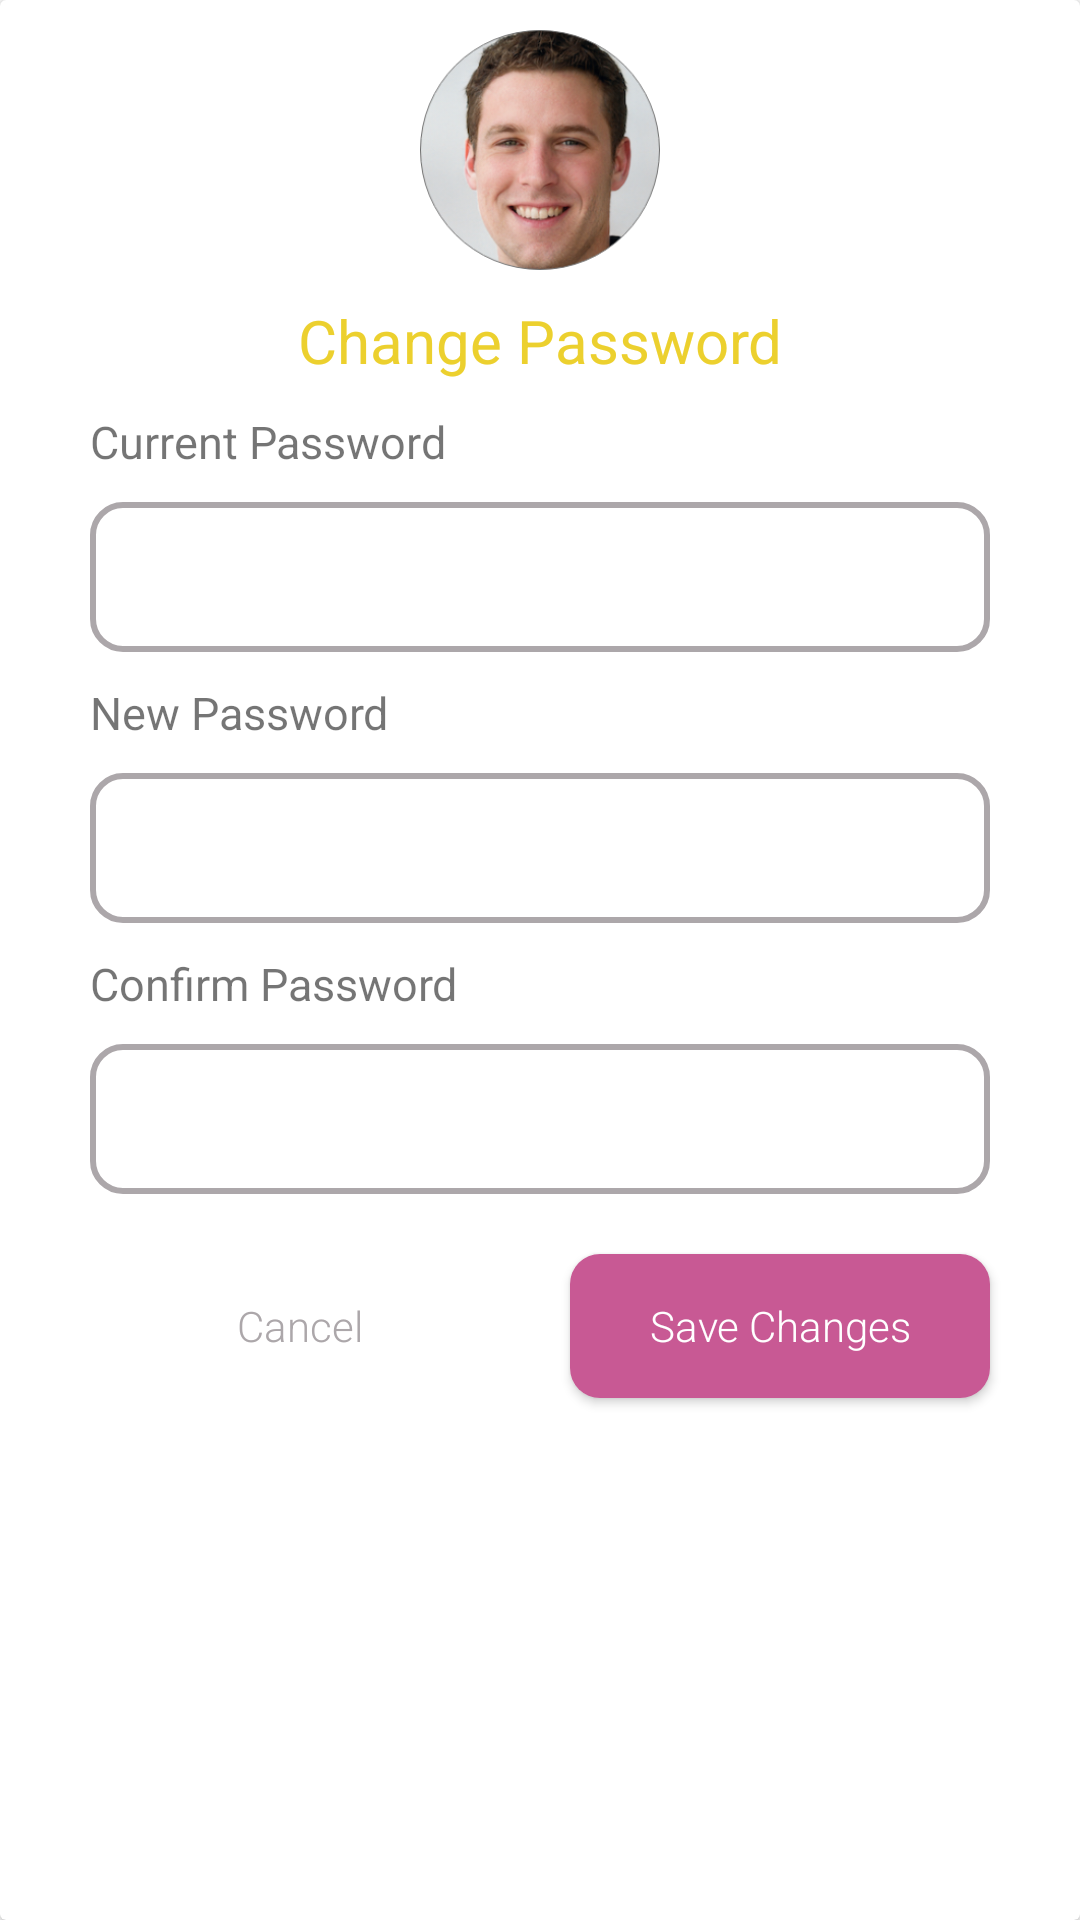

Here is an Android app screen rendered from its layout file. Give the layout XML and the strings, colors and styles it references.
<!-- AndroidManifest.xml: application theme Theme.GetZeals -->
<!-- res/layout/fragment_password.xml -->
<?xml version="1.0" encoding="utf-8"?>
<androidx.cardview.widget.CardView xmlns:android="http://schemas.android.com/apk/res/android"
    xmlns:tools="http://schemas.android.com/tools"
    android:layout_width="match_parent"
    android:layout_height="wrap_content"
    android:layout_gravity="center"
    android:background="@drawable/card_edge"
    tools:ignore="contentDescription">

    <ImageView
        android:id="@+id/ivLogo"
        android:layout_width="match_parent"
        android:layout_height="80dp"
        android:layout_marginTop="10dp"
        android:src="@drawable/user1" />

    <ScrollView
        android:layout_width="match_parent"
        android:layout_height="match_parent">

        <LinearLayout
            android:layout_width="match_parent"
            android:layout_height="wrap_content"
            android:layout_marginLeft="20dp"
            android:layout_marginTop="100dp"
            android:layout_marginRight="20dp"
            android:orientation="vertical">

            <TextView
                android:layout_width="match_parent"
                android:layout_height="wrap_content"
                android:gravity="center"
                android:text="@string/changePass"
                android:textColor="@color/yellow"
                android:textSize="20sp" />

            <TextView
                android:layout_width="match_parent"
                android:layout_height="wrap_content"
                android:layout_marginLeft="10dp"
                android:layout_marginTop="10dp"
                android:layout_marginRight="10dp"
                android:text="@string/currPass"
                android:textSize="15sp" />

            <androidx.appcompat.widget.AppCompatEditText
                android:layout_width="match_parent"
                android:layout_height="50dp"
                android:layout_margin="10dp"
                android:background="@drawable/btn_border_gray"
                android:inputType="textPassword"
                android:padding="10dp" />

            <TextView
                android:layout_width="match_parent"
                android:layout_height="wrap_content"
                android:layout_marginLeft="10dp"
                android:layout_marginRight="10dp"
                android:text="@string/newPass"
                android:textSize="15sp" />

            <androidx.appcompat.widget.AppCompatEditText
                android:layout_width="match_parent"
                android:layout_height="50dp"
                android:layout_margin="10dp"
                android:background="@drawable/btn_border_gray"
                android:inputType="numberPassword"
                android:padding="10dp" />

            <TextView
                android:layout_width="match_parent"
                android:layout_height="wrap_content"
                android:layout_marginLeft="10dp"
                android:layout_marginRight="10dp"
                android:text="@string/confPass"
                android:textSize="15sp" />

            <androidx.appcompat.widget.AppCompatEditText
                android:layout_width="match_parent"
                android:layout_height="50dp"
                android:layout_margin="10dp"
                android:background="@drawable/btn_border_gray"
                android:inputType="textVisiblePassword"
                android:padding="10dp" />

            <LinearLayout
                android:layout_width="match_parent"
                android:layout_height="wrap_content"
                android:orientation="horizontal">

                <androidx.appcompat.widget.AppCompatButton
                    android:layout_width="match_parent"
                    android:layout_height="wrap_content"
                    android:layout_margin="10dp"
                    android:layout_weight="1"
                    android:background="@drawable/bg_card_white"
                    android:fontFamily="sans-serif-light"
                    android:text="@string/cancel"
                    android:textAllCaps="false"
                    android:textColor="@color/gray" />

                <androidx.appcompat.widget.AppCompatButton
                    android:layout_width="match_parent"
                    android:layout_height="wrap_content"
                    android:layout_margin="10dp"
                    android:layout_weight="1"
                    android:background="@drawable/bg_card_pink_light"
                    android:fontFamily="sans-serif-light"
                    android:text="@string/saveChanges"
                    android:textAllCaps="false"
                    android:textColor="@color/white" />

            </LinearLayout>

        </LinearLayout>

    </ScrollView>

</androidx.cardview.widget.CardView>
<!-- resources referenced by this layout -->
<resources>
  <color name="gray">#ACA7AA</color>
  <color name="white">#FFFFFFFF</color>
  <color name="yellow">#FAECCF2A</color>
  <!-- drawable bg_card_pink_light (drawable) -->
  <?xml version="1.0" encoding="utf-8"?>
  <shape xmlns:android="http://schemas.android.com/apk/res/android">
      <solid android:color="@color/pink_light"/>
      <corners android:radius="10dp"/>
  </shape>
  <!-- drawable btn_border_gray (drawable) -->
  <?xml version="1.0" encoding="utf-8"?>
  <selector xmlns:android="http://schemas.android.com/apk/res/android">
      <item>
          <shape android:shape="rectangle">
              
              <solid android:color="#00000000" />
              <corners android:radius="10dp" />
              
              
              <stroke android:width="2dp" android:color="@color/gray" />
          </shape>
      </item>
  </selector>
  <!-- drawable card_edge (drawable) -->
  <?xml version="1.0" encoding="utf-8"?>
  <selector xmlns:android="http://schemas.android.com/apk/res/android">
      <item>
          <shape android:shape="rectangle">
              
              <solid android:color="#00000000" />
              <corners android:radius="10dp" />
              
              <stroke android:width="2dp" android:color="#ACA7AA" />
          </shape>
      </item>
  </selector>
  <!-- drawable user1: png bitmap (drawable, 95319 bytes) -->
  <string name="cancel">Cancel</string>
  <string name="changePass">Change Password</string>
  <string name="confPass">Confirm Password</string>
  <string name="currPass">Current Password</string>
  <string name="newPass">New Password</string>
  <string name="saveChanges">Save Changes</string>
  <style name="Theme.GetZeals" parent="Theme.MaterialComponents.DayNight.DarkActionBar">
          
          <item name="colorPrimary">@color/pink</item>
          <item name="colorPrimaryVariant">@color/purple_700</item>
          <item name="colorOnPrimary">@color/white</item>
          
          <item name="colorSecondary">@color/teal_200</item>
          <item name="colorSecondaryVariant">@color/teal_700</item>
          <item name="colorOnSecondary">@color/black</item>
          
          <item name="android:statusBarColor" tools:targetApi="l">@color/pink</item>
  
          
  
          <item name="windowNoTitle">true</item>
  
  
          <item name="bottomSheetDialogTheme">@style/AppBottomSheetDialogTheme</item>
      </style>
  <color name="pink_light">#FFC85994</color>
  <color name="pink">#ED2D92</color>
  <color name="purple_700">#FF3700B3</color>
  <color name="teal_200">#FF03DAC5</color>
  <color name="teal_700">#FF018786</color>
  <color name="black">#FF000000</color>
  <style name="AppBottomSheetDialogTheme" parent="Theme.MaterialComponents.Light.BottomSheetDialog">
          <item name="bottomSheetStyle">@style/CustomBottomSheetStyle</item>
      </style>
  <style name="CustomBottomSheetStyle" parent="Widget.Design.BottomSheet.Modal">
          <item name="android:background">@drawable/drawable_round_bottom_sheet</item>
      </style>
  <!-- drawable drawable_round_bottom_sheet (drawable) -->
  <?xml version="1.0" encoding="utf-8"?>
  <shape xmlns:android="http://schemas.android.com/apk/res/android"
      android:shape="rectangle">
      <solid android:color="@color/white1" />
      <corners
          android:topLeftRadius="16dp"
          android:topRightRadius="16dp" />
  </shape>
  <color name="white1">#FFE8E6E6</color>
</resources>
